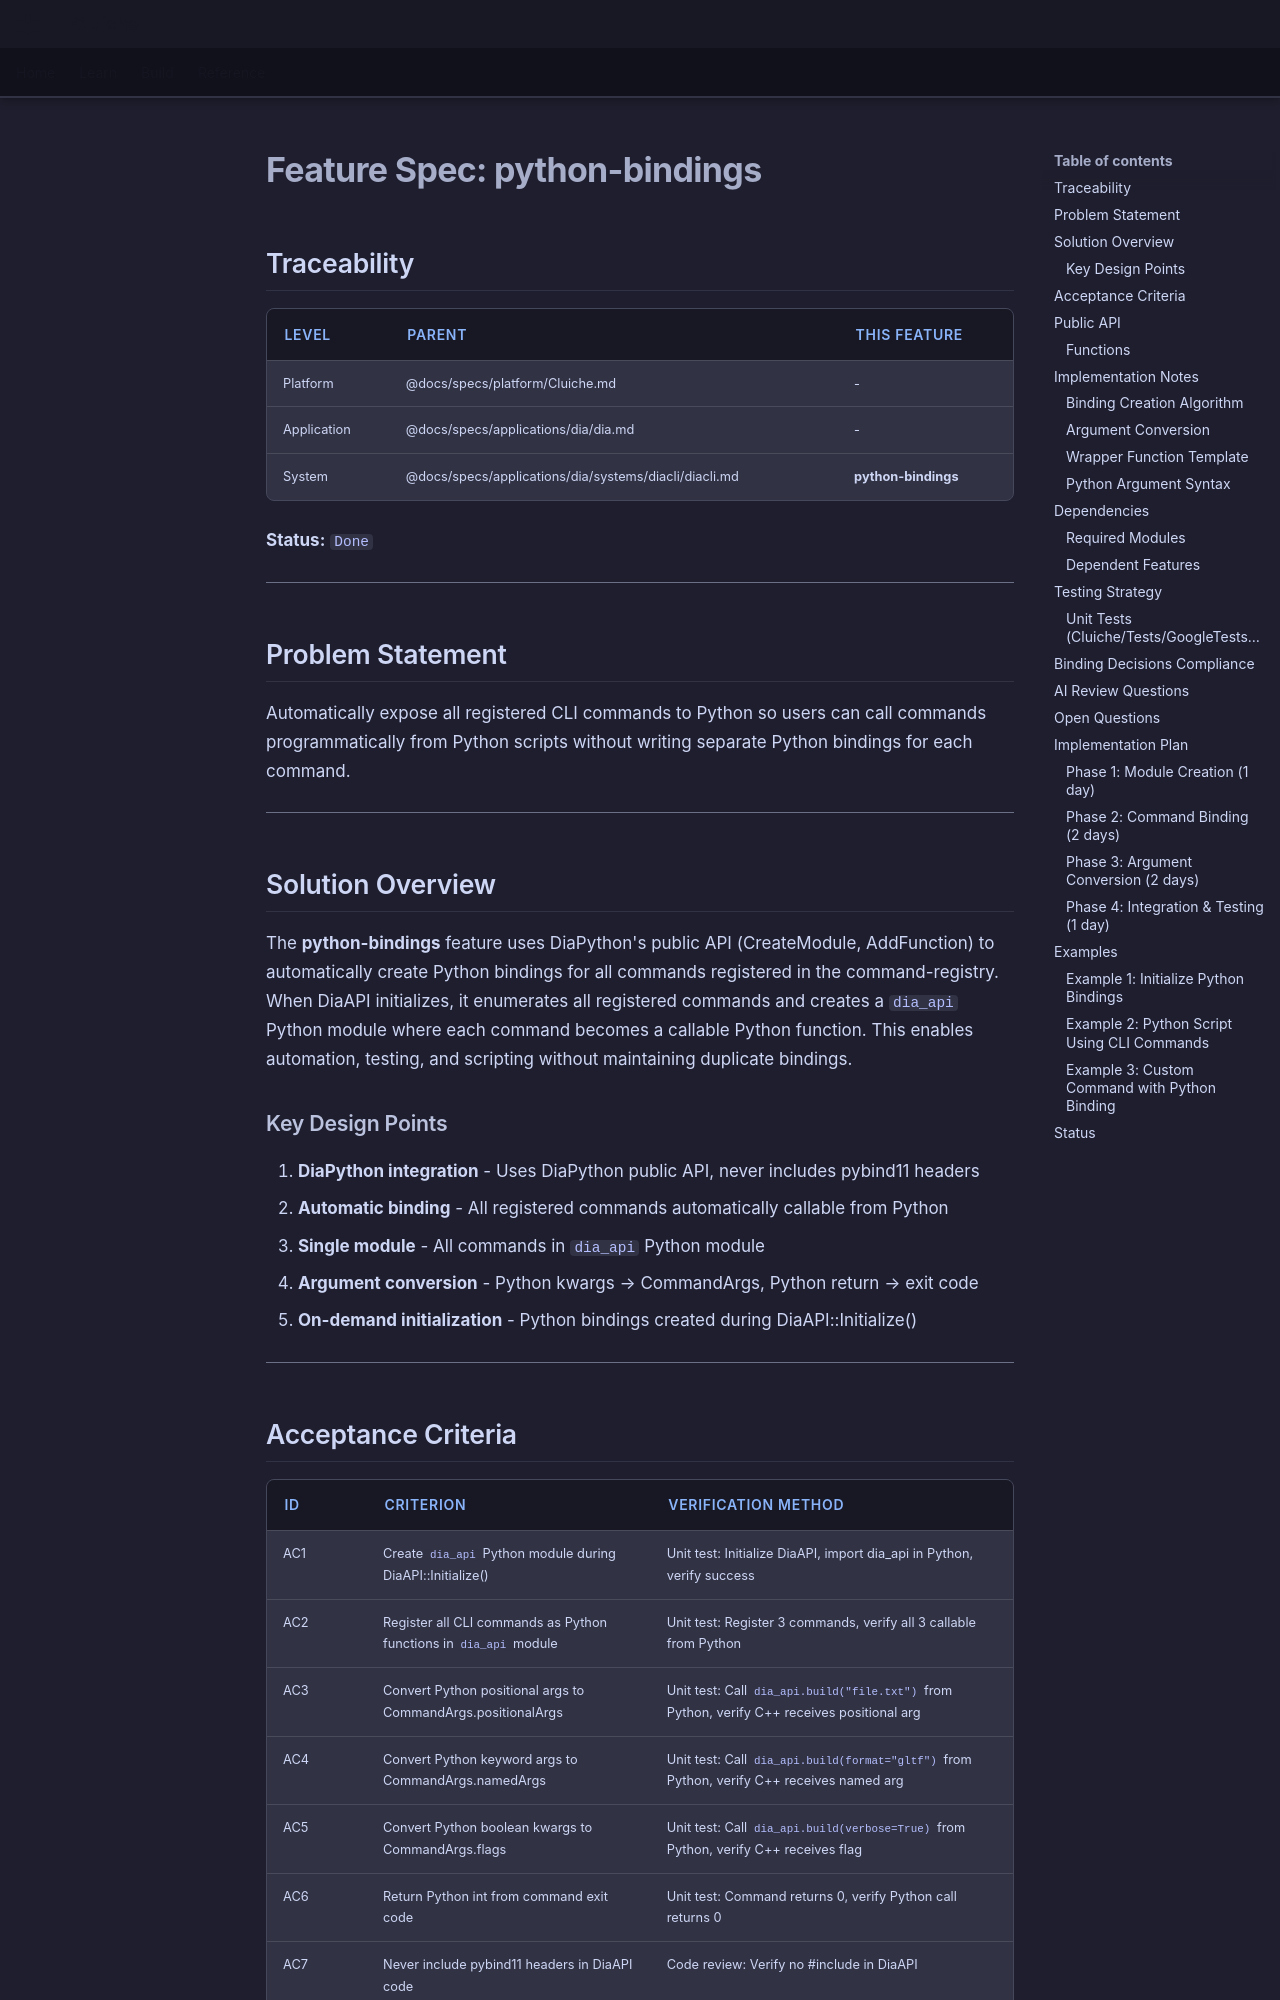

repository: LenihanConor/Cluiche · page: specs/applications/dia/systems/diaapi/python-bindings/index.html · generator: mkdocs

# Feature Spec: python-bindings

## Traceability

| Level | Parent | This Feature |
|-------|--------|--------------|
| Platform | @docs/specs/platform/Cluiche.md | - |
| Application | @docs/specs/applications/dia/dia.md | - |
| System | @docs/specs/applications/dia/systems/diacli/diacli.md | **python-bindings** |

**Status:** `Done`

---

## Problem Statement

Automatically expose all registered CLI commands to Python so users can call commands programmatically from Python scripts without writing separate Python bindings for each command.

---

## Solution Overview

The **python-bindings** feature uses DiaPython's public API (CreateModule, AddFunction) to automatically create Python bindings for all commands registered in the command-registry. When DiaAPI initializes, it enumerates all registered commands and creates a `dia_api` Python module where each command becomes a callable Python function. This enables automation, testing, and scripting without maintaining duplicate bindings.

### Key Design Points

1. **DiaPython integration** - Uses DiaPython public API, never includes pybind11 headers
2. **Automatic binding** - All registered commands automatically callable from Python
3. **Single module** - All commands in `dia_api` Python module
4. **Argument conversion** - Python kwargs → CommandArgs, Python return → exit code
5. **On-demand initialization** - Python bindings created during DiaAPI::Initialize()

---
